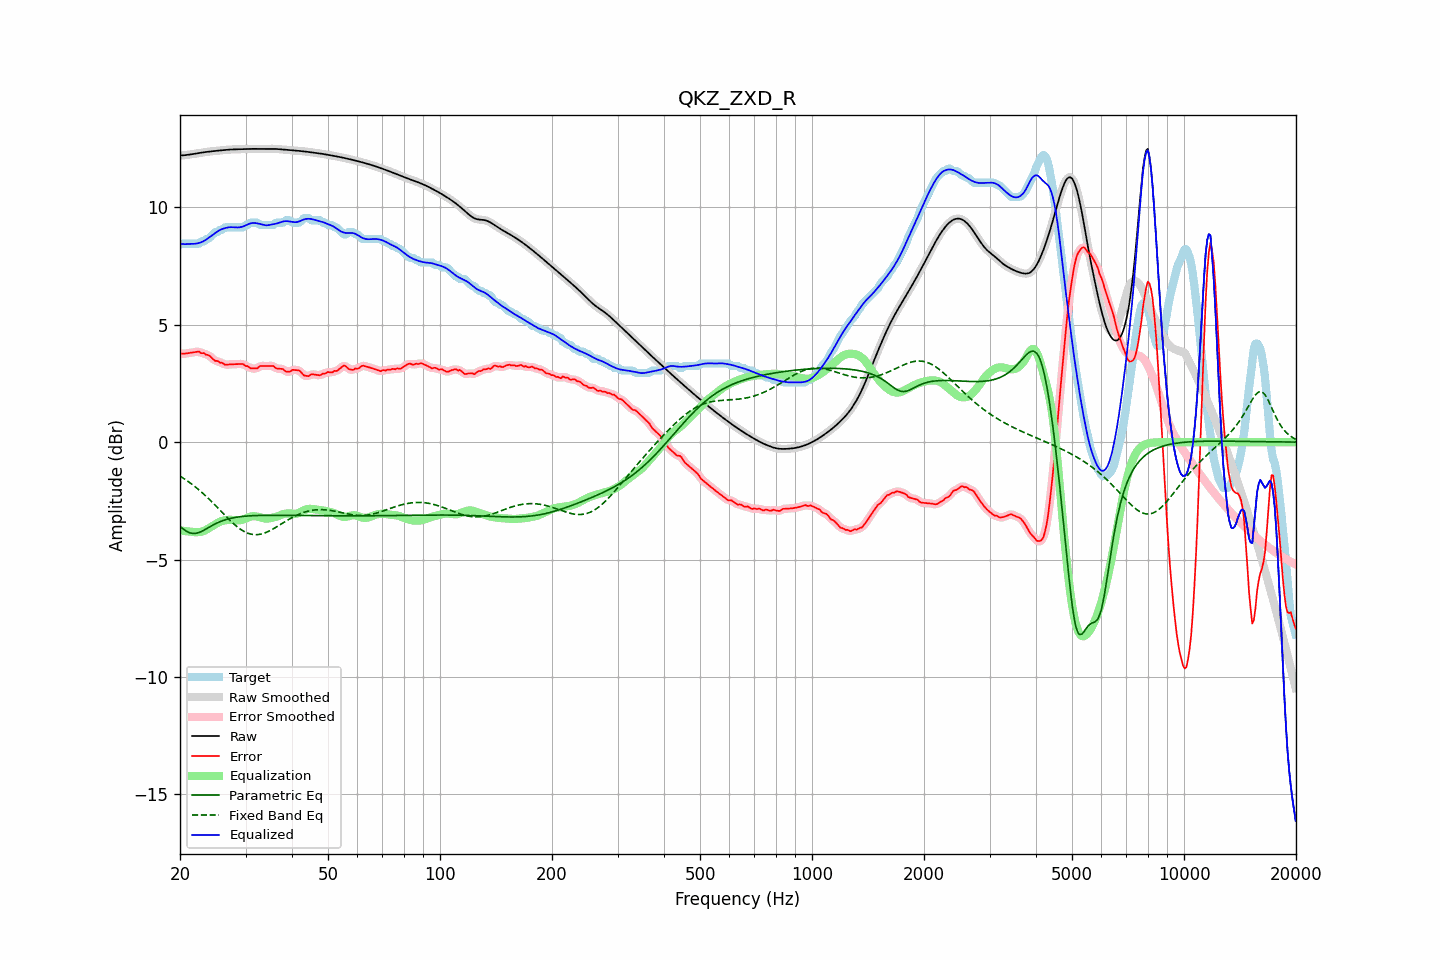

The data file committed next to this chart (first rows):
frequency, raw, error, smoothed, error_smoothed, equalization, parametric_eq, fixed_band_eq, equalized_raw, equalized_smoothed, target
20.00, 12.21, 3.80, 12.21, 3.79, -3.76, -3.59, -1.45, 8.45, 8.45, 8.42
20.20, 12.22, 3.77, 12.22, 3.78, -3.77, -3.64, -1.49, 8.45, 8.44, 8.45
20.40, 12.22, 3.77, 12.22, 3.77, -3.78, -3.70, -1.53, 8.44, 8.44, 8.45
20.61, 12.22, 3.77, 12.23, 3.77, -3.79, -3.75, -1.58, 8.43, 8.44, 8.45
20.81, 12.23, 3.78, 12.23, 3.78, -3.80, -3.80, -1.62, 8.44, 8.44, 8.45
21.02, 12.24, 3.79, 12.24, 3.79, -3.80, -3.83, -1.67, 8.44, 8.44, 8.45
21.23, 12.25, 3.80, 12.25, 3.80, -3.81, -3.86, -1.72, 8.44, 8.44, 8.45
21.44, 12.26, 3.81, 12.26, 3.81, -3.81, -3.88, -1.77, 8.45, 8.45, 8.45
21.66, 12.27, 3.82, 12.27, 3.82, -3.83, -3.89, -1.82, 8.45, 8.45, 8.45
21.87, 12.28, 3.83, 12.28, 3.83, -3.83, -3.89, -1.88, 8.45, 8.45, 8.45
22.09, 12.29, 3.84, 12.29, 3.85, -3.84, -3.88, -1.93, 8.46, 8.46, 8.45
22.31, 12.31, 3.85, 12.31, 3.85, -3.83, -3.87, -1.99, 8.47, 8.47, 8.45
22.54, 12.32, 3.85, 12.32, 3.83, -3.83, -3.85, -2.05, 8.49, 8.49, 8.46
22.76, 12.33, 3.79, 12.33, 3.82, -3.82, -3.82, -2.11, 8.51, 8.51, 8.54
22.99, 12.34, 3.79, 12.34, 3.79, -3.80, -3.78, -2.17, 8.54, 8.54, 8.55
23.22, 12.35, 3.79, 12.35, 3.77, -3.78, -3.75, -2.23, 8.57, 8.57, 8.56
23.45, 12.36, 3.73, 12.36, 3.75, -3.74, -3.71, -2.29, 8.62, 8.62, 8.64
23.69, 12.37, 3.72, 12.37, 3.72, -3.71, -3.67, -2.36, 8.66, 8.66, 8.65
23.92, 12.38, 3.70, 12.38, 3.68, -3.66, -3.63, -2.42, 8.71, 8.71, 8.68
24.16, 12.39, 3.64, 12.39, 3.64, -3.62, -3.59, -2.49, 8.76, 8.76, 8.74
24.40, 12.39, 3.57, 12.39, 3.57, -3.58, -3.55, -2.56, 8.81, 8.81, 8.82
24.65, 12.40, 3.51, 12.40, 3.51, -3.54, -3.52, -2.63, 8.86, 8.86, 8.89
24.89, 12.41, 3.46, 12.41, 3.48, -3.50, -3.48, -2.70, 8.91, 8.91, 8.95
25.14, 12.41, 3.46, 12.41, 3.45, -3.45, -3.45, -2.77, 8.96, 8.96, 8.95
25.39, 12.42, 3.44, 12.42, 3.42, -3.42, -3.42, -2.84, 9.00, 9.00, 8.98
25.65, 12.43, 3.38, 12.43, 3.40, -3.38, -3.39, -2.91, 9.04, 9.04, 9.05
25.91, 12.44, 3.38, 12.44, 3.37, -3.36, -3.36, -2.98, 9.08, 9.08, 9.05
26.16, 12.44, 3.35, 12.44, 3.34, -3.34, -3.34, -3.05, 9.10, 9.10, 9.09
26.43, 12.45, 3.30, 12.45, 3.32, -3.33, -3.31, -3.12, 9.12, 9.12, 9.15
26.69, 12.45, 3.30, 12.45, 3.30, -3.32, -3.29, -3.19, 9.14, 9.14, 9.15
26.96, 12.46, 3.31, 12.46, 3.30, -3.31, -3.27, -3.26, 9.15, 9.15, 9.15
27.23, 12.46, 3.31, 12.46, 3.31, -3.31, -3.26, -3.33, 9.16, 9.16, 9.15
27.50, 12.47, 3.32, 12.47, 3.32, -3.31, -3.24, -3.39, 9.16, 9.16, 9.15
27.77, 12.47, 3.32, 12.47, 3.32, -3.32, -3.23, -3.46, 9.15, 9.15, 9.15
28.05, 12.47, 3.32, 12.47, 3.32, -3.32, -3.21, -3.52, 9.15, 9.15, 9.15
28.33, 12.48, 3.32, 12.48, 3.32, -3.33, -3.20, -3.57, 9.15, 9.15, 9.15
28.62, 12.48, 3.33, 12.48, 3.33, -3.33, -3.19, -3.63, 9.15, 9.15, 9.15
28.90, 12.48, 3.33, 12.48, 3.33, -3.33, -3.18, -3.68, 9.15, 9.15, 9.15
29.19, 12.48, 3.33, 12.48, 3.33, -3.32, -3.17, -3.73, 9.17, 9.17, 9.15
29.48, 12.48, 3.33, 12.48, 3.32, -3.30, -3.16, -3.77, 9.18, 9.18, 9.15
29.78, 12.49, 3.29, 12.49, 3.29, -3.28, -3.16, -3.81, 9.21, 9.21, 9.20
30.08, 12.49, 3.24, 12.49, 3.26, -3.25, -3.15, -3.84, 9.24, 9.24, 9.25
30.38, 12.49, 3.24, 12.49, 3.22, -3.22, -3.15, -3.87, 9.27, 9.27, 9.25
30.68, 12.49, 3.20, 12.49, 3.19, -3.19, -3.14, -3.90, 9.30, 9.30, 9.30
30.99, 12.49, 3.14, 12.49, 3.16, -3.17, -3.14, -3.92, 9.32, 9.32, 9.35
31.30, 12.49, 3.14, 12.49, 3.14, -3.16, -3.13, -3.93, 9.34, 9.34, 9.35
31.61, 12.49, 3.14, 12.49, 3.13, -3.16, -3.13, -3.94, 9.34, 9.34, 9.35
31.93, 12.49, 3.14, 12.49, 3.14, -3.16, -3.13, -3.94, 9.33, 9.33, 9.35
32.24, 12.49, 3.14, 12.49, 3.16, -3.17, -3.13, -3.94, 9.32, 9.32, 9.35
32.57, 12.50, 3.20, 12.50, 3.20, -3.19, -3.12, -3.93, 9.31, 9.31, 9.30
32.89, 12.50, 3.24, 12.50, 3.23, -3.20, -3.12, -3.92, 9.29, 9.29, 9.25
33.22, 12.50, 3.24, 12.50, 3.25, -3.22, -3.12, -3.91, 9.27, 9.27, 9.25
33.55, 12.50, 3.24, 12.50, 3.25, -3.24, -3.12, -3.89, 9.26, 9.26, 9.25
33.89, 12.49, 3.24, 12.50, 3.24, -3.25, -3.12, -3.86, 9.24, 9.24, 9.25
34.23, 12.50, 3.24, 12.50, 3.24, -3.26, -3.12, -3.83, 9.24, 9.24, 9.25
34.57, 12.50, 3.24, 12.50, 3.24, -3.25, -3.12, -3.80, 9.24, 9.24, 9.25
34.92, 12.50, 3.25, 12.50, 3.25, -3.24, -3.12, -3.77, 9.26, 9.26, 9.25
35.27, 12.50, 3.25, 12.50, 3.25, -3.23, -3.12, -3.73, 9.27, 9.27, 9.25
35.62, 12.50, 3.25, 12.50, 3.22, -3.21, -3.12, -3.70, 9.29, 9.29, 9.25
35.97, 12.49, 3.19, 12.49, 3.19, -3.20, -3.12, -3.65, 9.30, 9.30, 9.31
... 635 more rows
